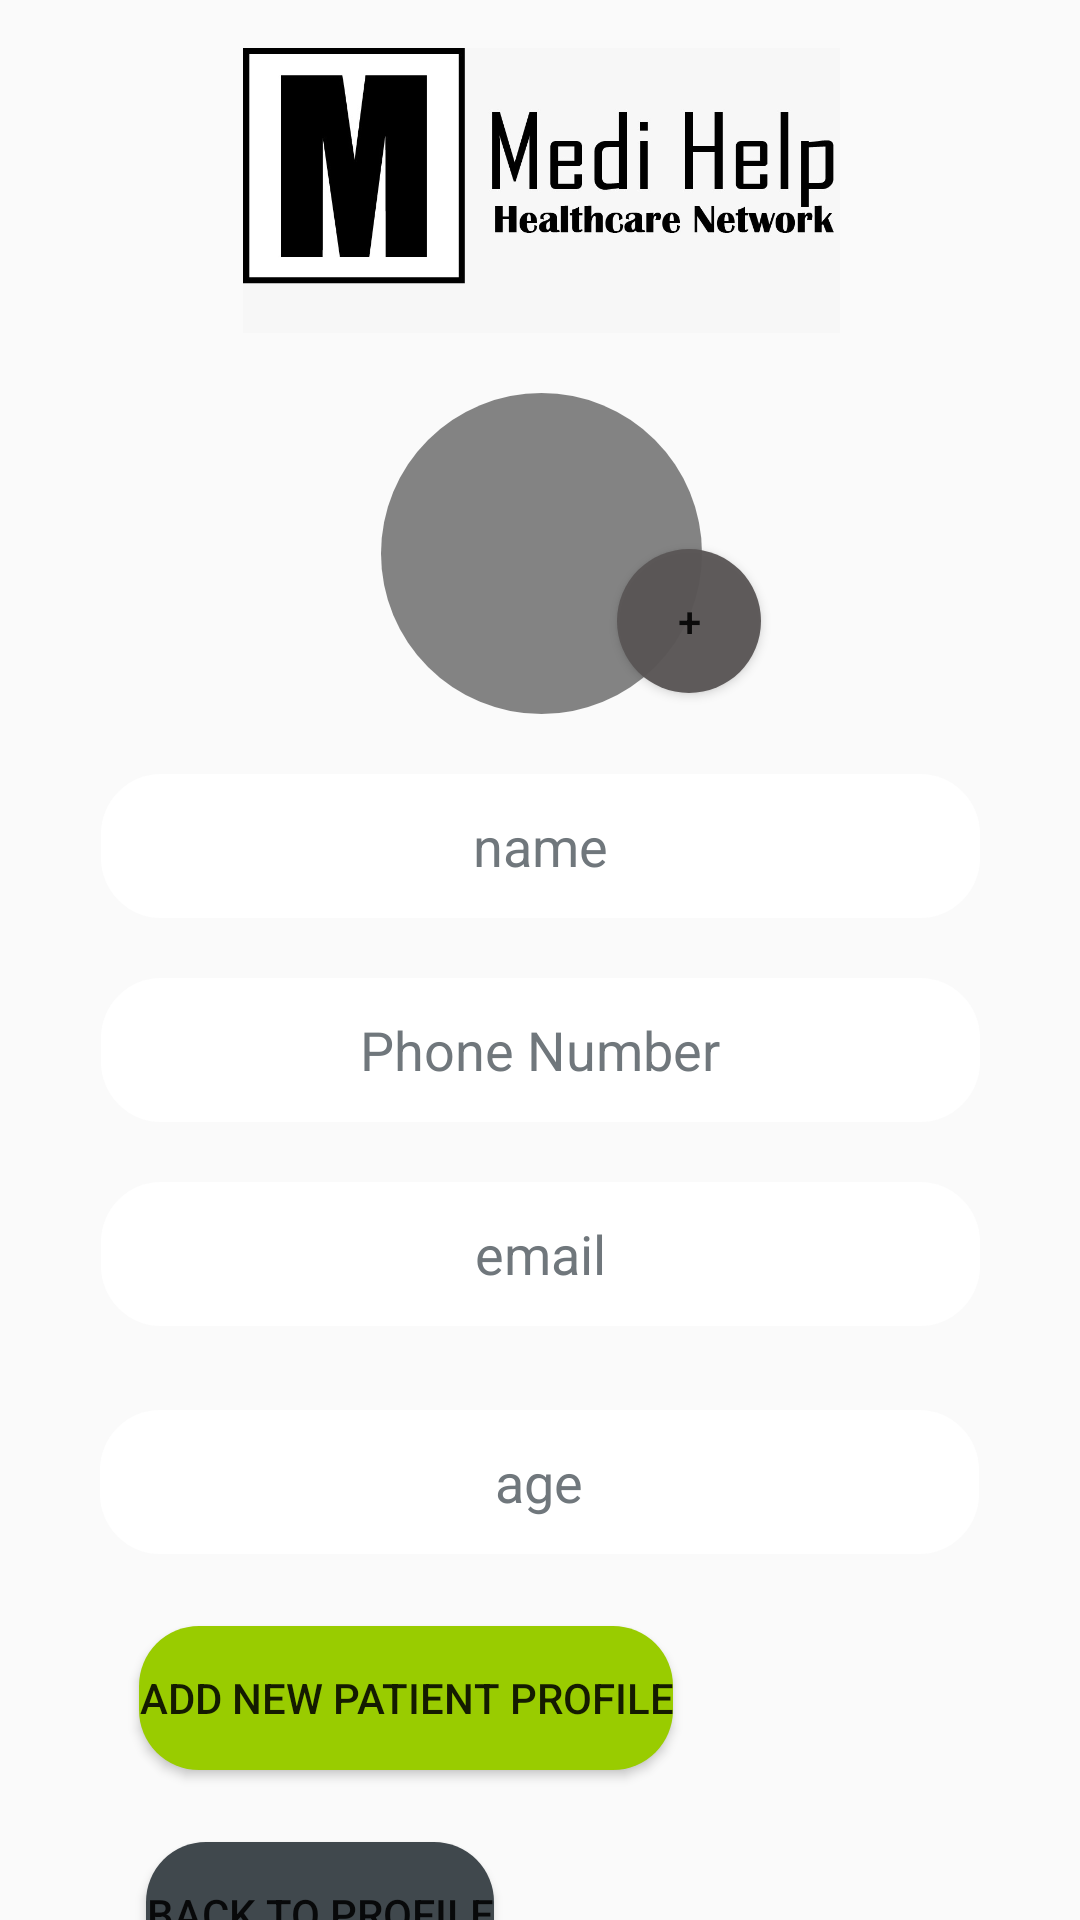

Here is an Android app screen rendered from its layout file. Give the layout XML and the strings, colors and styles it references.
<!-- AndroidManifest.xml: application theme Theme.Medihelpfinal -->
<!-- res/layout/activity_addprofile.xml -->
<?xml version="1.0" encoding="utf-8"?>
<androidx.constraintlayout.widget.ConstraintLayout xmlns:android="http://schemas.android.com/apk/res/android"
    xmlns:app="http://schemas.android.com/apk/res-auto"
    xmlns:tools="http://schemas.android.com/tools"
    android:layout_width="match_parent"
    android:layout_height="match_parent"
    tools:context=".addprofile">

    <ImageView
        android:id="@+id/imageView"
        android:layout_width="369dp"
        android:layout_height="95dp"
        android:layout_marginTop="16dp"
        android:contentDescription=""
        app:layout_constraintEnd_toEndOf="parent"
        app:layout_constraintStart_toStartOf="parent"
        app:layout_constraintTop_toTopOf="parent"
        app:srcCompat="@drawable/medihelplogo"
        tools:ignore="ContentDescription" />

    <ImageView
        android:id="@+id/imageView2"
        android:layout_width="403dp"
        android:layout_height="107dp"
        android:layout_marginTop="20dp"
        app:layout_constraintEnd_toEndOf="parent"
        app:layout_constraintHorizontal_bias="0.5"
        app:layout_constraintStart_toStartOf="parent"
        app:layout_constraintTop_toBottomOf="@+id/imageView"
        app:srcCompat="@drawable/imageviewercircle" />

    <Button
        android:id="@+id/button6"
        android:layout_width="48dp"
        android:layout_height="48dp"
        android:layout_marginStart="227dp"
        android:layout_marginTop="72dp"
        android:layout_marginEnd="30dp"
        android:background="@drawable/buttonoval"
        android:text="+"
        app:layout_constraintEnd_toEndOf="@+id/imageView2"
        app:layout_constraintHorizontal_bias="0.0"
        app:layout_constraintStart_toStartOf="@+id/imageView2"
        app:layout_constraintTop_toBottomOf="@+id/imageView" />

    <EditText
        android:id="@+id/name"
        android:layout_width="293dp"
        android:layout_height="48dp"
        android:layout_marginTop="20dp"
        android:background="@drawable/roundcorner"
        android:ems="10"
        android:hint="name"
        android:inputType="textEmailAddress"
        android:textAlignment="center"
        android:textColor="@color/black"
        android:textColorHint="@color/greyhint"
        app:layout_constraintEnd_toEndOf="parent"
        app:layout_constraintHorizontal_bias="0.5"
        app:layout_constraintStart_toStartOf="parent"
        app:layout_constraintTop_toBottomOf="@+id/imageView2" />

    <EditText
        android:id="@+id/ge"
        android:layout_width="293dp"
        android:layout_height="48dp"
        android:layout_marginTop="20dp"
        android:background="@drawable/roundcorner"
        android:ems="10"
        android:hint="email"
        android:inputType="textEmailAddress"
        android:textAlignment="center"
        android:textColor="@color/black"
        android:textColorHint="@color/greyhint"
        app:layout_constraintEnd_toEndOf="parent"
        app:layout_constraintHorizontal_bias="0.5"
        app:layout_constraintStart_toStartOf="parent"
        app:layout_constraintTop_toBottomOf="@+id/address" />

    <EditText
        android:id="@+id/address"
        android:layout_width="293dp"
        android:layout_height="48dp"
        android:layout_marginTop="20dp"
        android:background="@drawable/roundcorner"
        android:ems="10"
        android:hint="Phone Number"
        android:inputType="numberDecimal"
        android:textAlignment="center"
        android:textColor="@color/black"
        android:textColorHint="@color/greyhint"
        app:layout_constraintEnd_toEndOf="parent"
        app:layout_constraintHorizontal_bias="0.5"
        app:layout_constraintStart_toStartOf="parent"
        app:layout_constraintTop_toBottomOf="@+id/name" />

    <Button
        android:id="@+id/button7"
        android:layout_width="wrap_content"
        android:layout_height="wrap_content"
        android:layout_marginTop="24dp"
        android:background="@drawable/justroundcorner"
        android:text="Add new patient profile"
        app:layout_constraintEnd_toEndOf="parent"
        app:layout_constraintHorizontal_bias="0.254"
        app:layout_constraintStart_toStartOf="parent"
        app:layout_constraintTop_toBottomOf="@+id/age" />

    <Button
        android:id="@+id/button17"
        android:layout_width="wrap_content"
        android:layout_height="wrap_content"
        android:layout_marginTop="24dp"
        android:background="@drawable/justroundcorner"
        android:backgroundTint="@color/greytext"
        android:text="Back to Profile"

        app:layout_constraintEnd_toEndOf="parent"
        app:layout_constraintHorizontal_bias="0.2"
        app:layout_constraintStart_toStartOf="parent"
        app:layout_constraintTop_toBottomOf="@+id/button7" />

    <EditText
        android:id="@+id/age"
        android:layout_width="293dp"
        android:layout_height="48dp"
        android:background="@drawable/roundcorner"

        android:textColor="@color/black"
        android:textColorHint="@color/greyhint"
        android:hint="age"
        android:layout_marginTop="28dp"
        android:ems="10"
        android:inputType="number"
        android:textAlignment="center"
        app:layout_constraintEnd_toEndOf="parent"
        app:layout_constraintHorizontal_bias="0.497"
        app:layout_constraintStart_toStartOf="parent"
        app:layout_constraintTop_toBottomOf="@+id/ge" />

</androidx.constraintlayout.widget.ConstraintLayout>
<!-- resources referenced by this layout -->
<resources>
  <color name="black">#FF000000</color>
  <color name="greyhint">#70777c</color>
  <color name="greytext">#40484d</color>
  <!-- drawable buttonoval (drawable) -->
  <?xml version="1.0" encoding="utf-8"?>
  <shape
      xmlns:android="http://schemas.android.com/apk/res/android"
      android:shape="oval">
  
      <solid android:color="#F55A5656" />
      <size
          android:width="50dp"
          android:height="50dp"/>
  </shape>
  <!-- drawable imageviewercircle (drawable) -->
  <?xml version="1.0" encoding="utf-8"?>
  <shape
      xmlns:android="http://schemas.android.com/apk/res/android"
      android:shape="oval">
  
      <solid android:color="#8A202020" />
      <size
          android:width="50dp"
          android:height="50dp"/>
  </shape>
  <!-- drawable justroundcorner (drawable) -->
  <?xml version="1.0" encoding="utf-8"?>
  <shape
      xmlns:android="http://schemas.android.com/apk/res/android"
      android:shape="rectangle">
  
      <corners android:radius="20dp" />
  
      
      
  
      
      <solid android:color="#99cc00" />
  
  </shape>
  <!-- drawable medihelplogo: jpg bitmap (drawable, 41067 bytes) -->
  <!-- drawable roundcorner (drawable) -->
  <?xml version="1.0" encoding="utf-8"?>
  <shape
      xmlns:android="http://schemas.android.com/apk/res/android"
      android:shape="rectangle">
  
      <corners android:radius="20dp" />
  
      
   
  
      
      <solid android:color="#FFFFFF" />
  
  </shape>
  <style name="Theme.Medihelpfinal" parent="Theme.AppCompat.DayNight.DarkActionBar">
          
          <item name="colorPrimary">@color/purple_500</item>
          <item name="colorPrimaryVariant">@color/purple_700</item>
          <item name="colorOnPrimary">@color/white</item>
          
          <item name="colorSecondary">@color/teal_200</item>
          <item name="colorSecondaryVariant">@color/teal_700</item>
          <item name="colorOnSecondary">@color/black</item>
          
          <item name="android:statusBarColor">?attr/colorPrimaryVariant</item>
          
      </style>
  <color name="purple_500">#FF6200EE</color>
  <color name="purple_700">#FF3700B3</color>
  <color name="white">#FFFFFFFF</color>
  <color name="teal_200">#FF03DAC5</color>
  <color name="teal_700">#FF018786</color>
</resources>
